Run: headless pygame with SDL's dummy video driver; simulated clock (each Clock.tick advances the game by its frame time, no real sleeping); random seed 0; keys injected as events and as key.get_pressed() state; mouse plan: one left click at the window centre at the start of phase 2, then a move to the lower-right quarter at the start of phase 3.
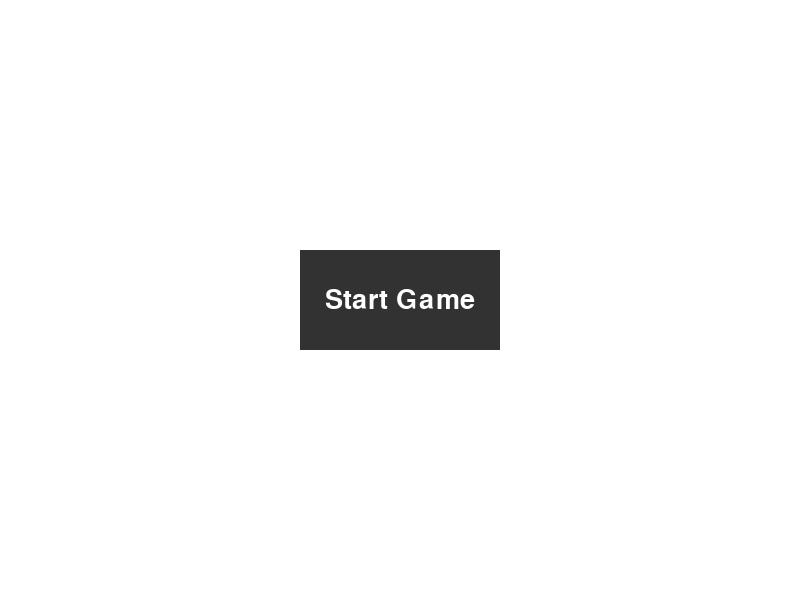
Frame 1 of 4 · flips 1–60 · no input
Frame 2 of 4 · flips 61–180 · clicked the window centre · tapped SPACE, RETURN · held RIGHT (→), D · screen unchanged from frame 1, image omitted
Frame 3 of 4 · flips 181–300 · moved the mouse to the lower-right quarter · held DOWN (↓), S · screen unchanged from frame 2, image omitted
Frame 4 of 4 · flips 301–420 · held LEFT (←), A, UP (↑), W · screen unchanged from frame 3, image omitted

The pygame program that drew these frames:

import pygame

pygame.init()

width, height = 800, 600
screen = pygame.display.set_mode((width, height))
pygame.display.set_caption("Game Menu")

# Define button properties
button_rect = pygame.Rect(300, 250, 200, 100)
text_color = (255, 255, 255)
button_font = pygame.font.Font(None, 40)

while True:
    for event in pygame.event.get():
        if event.type == pygame.QUIT:
            pygame.quit()
        if event.type == pygame.MOUSEBUTTONDOWN and event.button == 1:
            if button_rect.collidepoint(event.pos):
                print("Starting the game!")

    screen.fill((255, 255, 255))  # Clear the screen

    pygame.draw.rect(screen, (50, 50, 50), button_rect)  # Draw the button

    button_text = button_font.render("Start Game", True, text_color)
    text_rect = button_text.get_rect(center=button_rect.center)
    screen.blit(button_text, text_rect)  # Display the button text

    pygame.display.flip()
